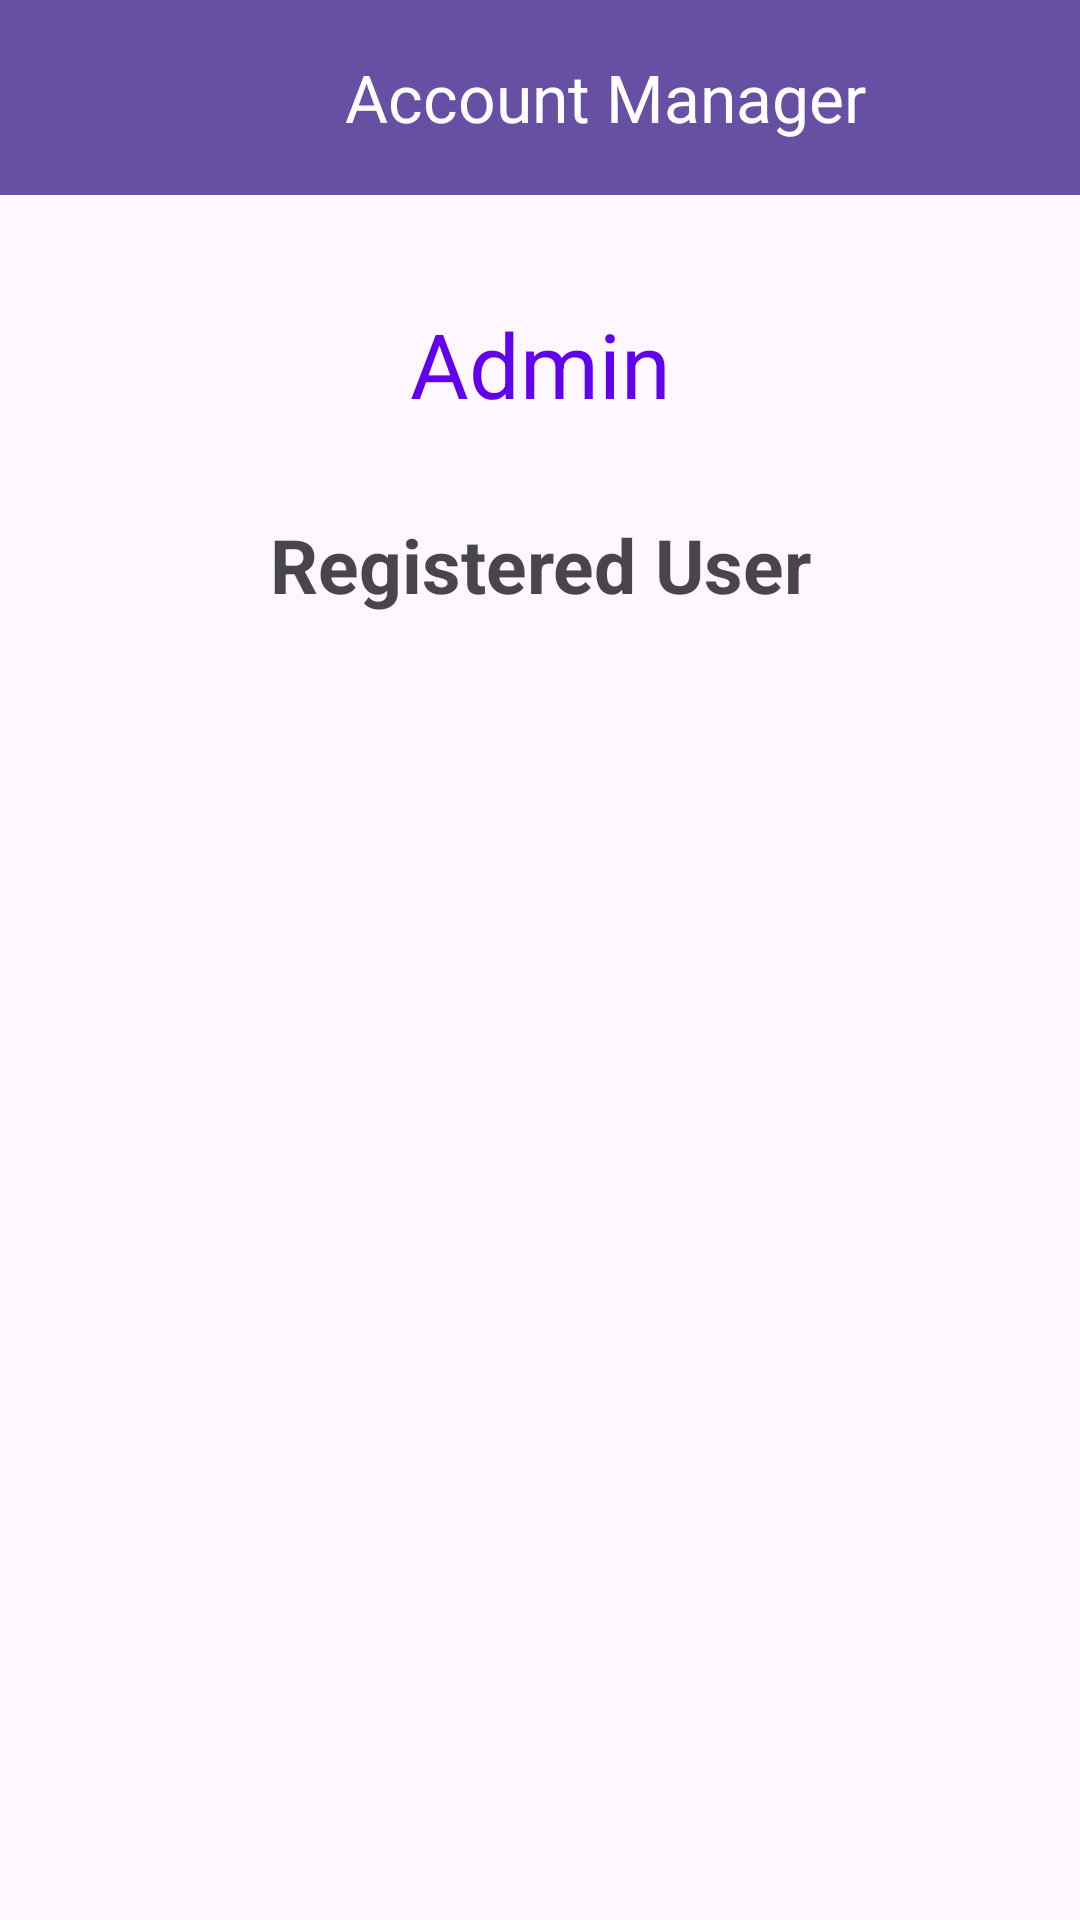

Write the Android layout XML for this screen, with the resource values it uses.
<!-- AndroidManifest.xml: application theme Theme.AccountManager -->
<!-- res/layout/activity_admin.xml -->
<?xml version="1.0" encoding="utf-8"?>
<androidx.constraintlayout.widget.ConstraintLayout xmlns:android="http://schemas.android.com/apk/res/android"
    xmlns:app="http://schemas.android.com/apk/res-auto"
    xmlns:tools="http://schemas.android.com/tools"
    android:id="@+id/main"
    android:layout_width="match_parent"
    android:layout_height="match_parent"
    android:textAlignment="center"
    tools:context=".Admin">

    <com.google.android.material.appbar.MaterialToolbar
        android:id="@+id/materialToolbar2"
        android:layout_width="match_parent"
        android:layout_height="65dp"
        android:background="?attr/colorPrimary"
        android:minHeight="?attr/actionBarSize"
        android:theme="?attr/actionBarTheme"
        app:layout_constraintEnd_toEndOf="parent"
        app:layout_constraintStart_toStartOf="parent"
        app:layout_constraintTop_toTopOf="parent"
        app:title="Account Manager"
        app:titleMarginStart="115dp"
        app:titleTextColor="#ffffff" />

    <TextView
        android:id="@+id/textView6"
        android:layout_width="wrap_content"
        android:layout_height="wrap_content"
        android:layout_marginStart="140dp"
        android:layout_marginTop="36dp"
        android:layout_marginEnd="140dp"
        android:text="Admin"
        android:textAlignment="center"
        android:textColor="@color/design_default_color_primary"
        android:textSize="30sp"
        app:layout_constraintEnd_toEndOf="parent"
        app:layout_constraintStart_toStartOf="parent"
        app:layout_constraintTop_toBottomOf="@+id/materialToolbar2" />


    <ListView
        android:id="@+id/LV_users"
        android:layout_width="match_parent"
        android:layout_height="526dp"
        android:layout_marginTop="1dp"
        app:layout_constraintBottom_toBottomOf="parent"
        app:layout_constraintTop_toBottomOf="@+id/textView"
        tools:layout_editor_absoluteX="-14dp"
        tools:listitem="@layout/user_item" />

    <TextView
        android:id="@+id/textView"
        android:layout_width="match_parent"
        android:layout_height="wrap_content"
        android:layout_marginTop="30dp"
        android:text="Registered User"
        android:textAlignment="center"
        android:textSize="25dp"
        android:textStyle="bold"
        app:layout_constraintEnd_toEndOf="parent"
        app:layout_constraintStart_toStartOf="parent"
        app:layout_constraintTop_toBottomOf="@+id/textView6" />

</androidx.constraintlayout.widget.ConstraintLayout>
<!-- res/layout/user_item.xml (included above) -->
<?xml version="1.0" encoding="utf-8"?>
<androidx.cardview.widget.CardView xmlns:android="http://schemas.android.com/apk/res/android"
    android:layout_width="match_parent"
    android:layout_height="match_parent">

    <RelativeLayout
        android:layout_width="match_parent"
        android:layout_height="wrap_content"
        android:padding="15dp">

        <de.hdodenhof.circleimageview.CircleImageView
            android:id="@+id/user_image"
            android:layout_width="56dp"
            android:layout_height="56dp"
            android:src="@drawable/baseline_account_circle_24" />

        <TextView
            android:id="@+id/username"
            android:layout_width="295dp"
            android:layout_height="wrap_content"
            android:layout_alignParentEnd="true"
            android:layout_marginStart="19dp"
            android:layout_marginEnd="9dp"
            android:layout_toEndOf="@+id/user_image"
            android:hint="Username"
            android:textSize="16sp"
            android:textStyle="bold" />

        <TextView
            android:id="@+id/email"
            android:layout_width="295dp"
            android:layout_height="wrap_content"
            android:layout_alignParentEnd="true"
            android:layout_marginStart="19dp"
            android:layout_marginEnd="9dp"
            android:layout_toEndOf="@+id/user_image"
            android:hint="Email"
            android:textSize="16sp"
            android:layout_below="@id/username"/>

        <TextView
            android:id="@+id/phone"
            android:layout_width="295dp"
            android:layout_height="wrap_content"
            android:layout_alignParentEnd="true"
            android:layout_marginStart="19dp"
            android:layout_marginEnd="9dp"
            android:layout_toEndOf="@+id/user_image"
            android:hint="Phone No."
            android:textSize="16sp"
            android:layout_below="@id/email"/>

    </RelativeLayout>

</androidx.cardview.widget.CardView>
<!-- resources referenced by this layout -->
<resources>
  <style name="Theme.AccountManager" parent="Base.Theme.AccountManager" />
  <style name="Base.Theme.AccountManager" parent="Theme.Material3.DayNight.NoActionBar">
          
          
      </style>
</resources>
